Dataset: classes (GitHub, antoniochaca/TCC_-Classificador_Galaxias). Classes: edge-on galaxy, eliptica, spiral galaxy, spiral ring galaxy, barred spiral galaxy, fusao, irregular galaxy, lenticular galaxy, perturbada.

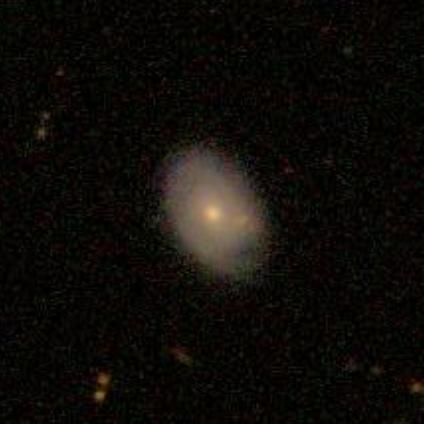
Label: spiral ring galaxy

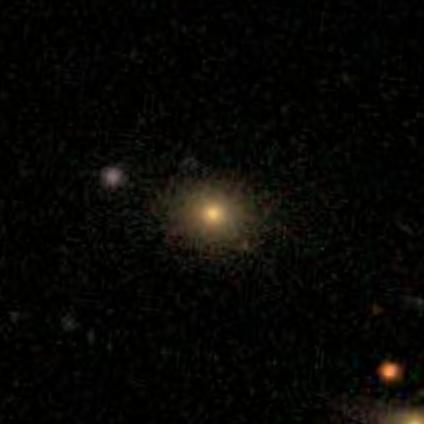
Label: fusao

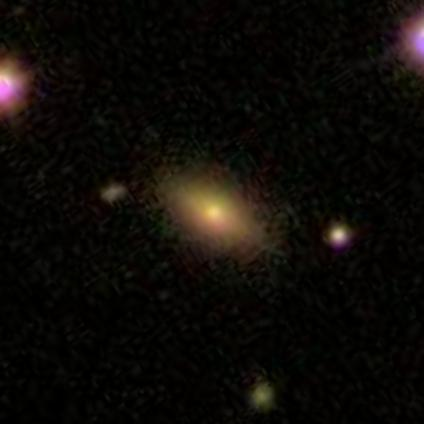
Label: perturbada

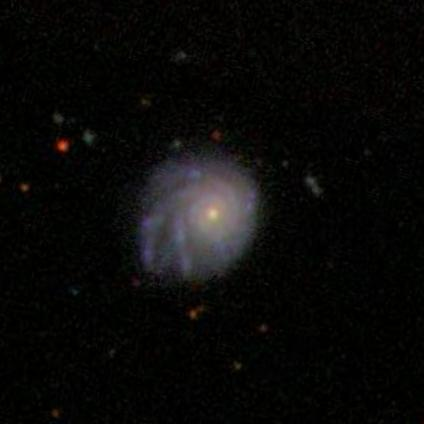
Label: spiral galaxy

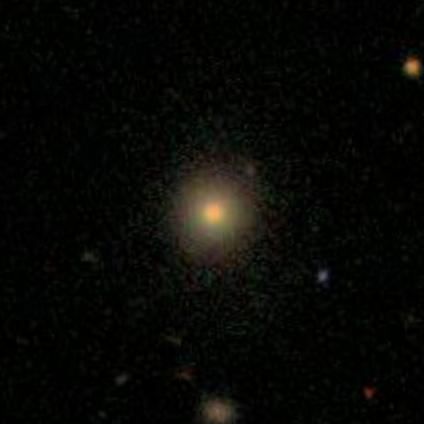
Label: lenticular galaxy

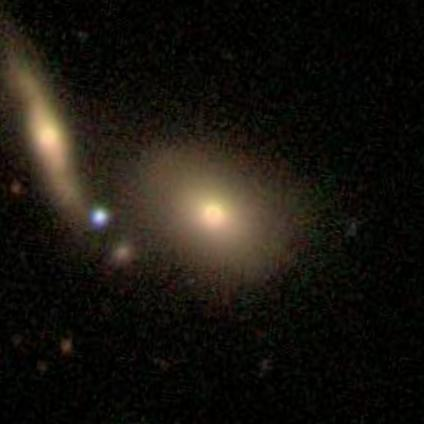
Label: eliptica
